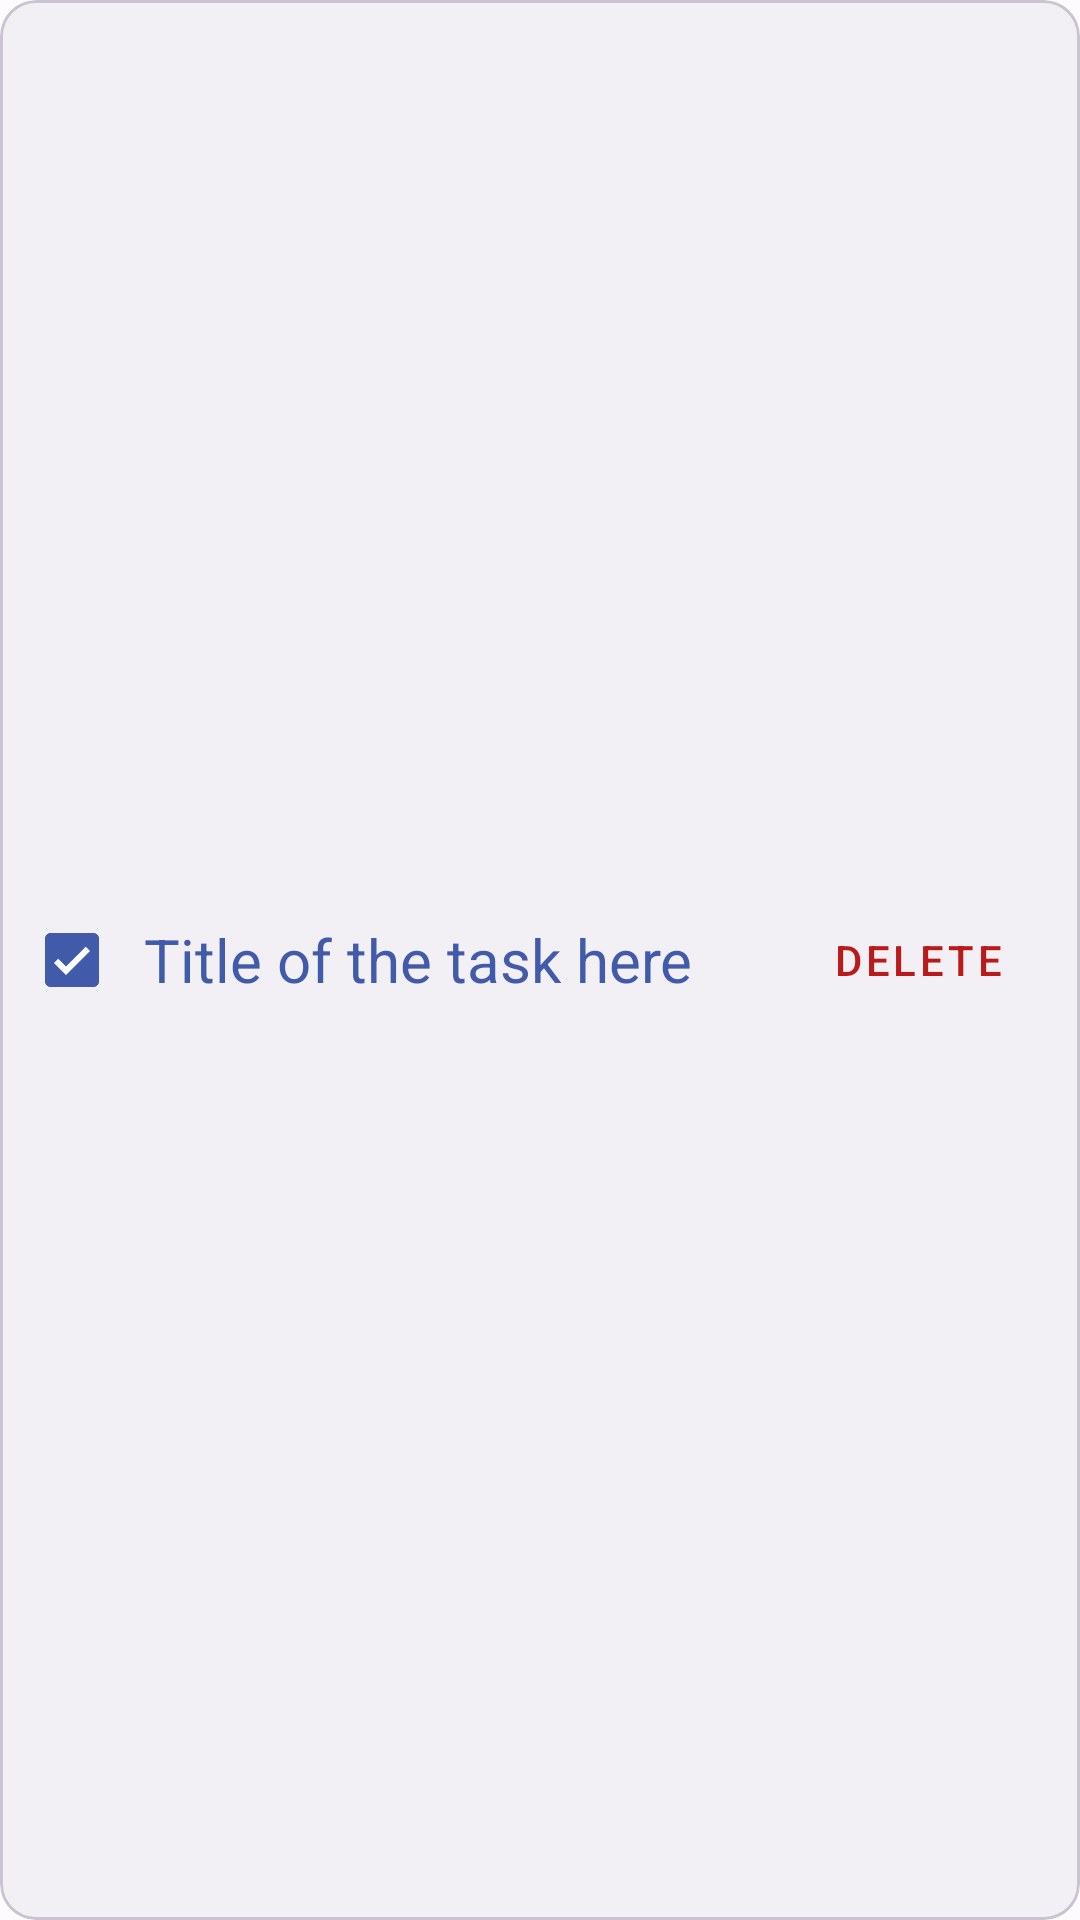

Produce the Android XML layout that renders to this screen, including the resource entries it uses.
<!-- AndroidManifest.xml: application theme Theme.TodoJava -->
<!-- res/layout/taskslist_item_layout.xml -->
<?xml version="1.0" encoding="utf-8"?>
<com.google.android.material.card.MaterialCardView xmlns:android="http://schemas.android.com/apk/res/android"
    android:layout_width="match_parent"
    android:layout_height="80dp"
    xmlns:app="http://schemas.android.com/apk/res-auto"
    android:layout_margin="10dp"

    app:cardBackgroundColor="@color/md_theme_light_inverseOnSurface"

    >


        <LinearLayout
            android:gravity="center_vertical"


            android:layout_width="match_parent"
            android:layout_height="match_parent">
            <com.google.android.material.checkbox.MaterialCheckBox
                android:id="@+id/task_state"
                android:layout_width="wrap_content"
                android:layout_height="wrap_content"
                app:checkedState="checked"
                />
            <TextView
                android:layout_centerVertical="true"
                android:id="@+id/task_title"
                android:layout_width="wrap_content"
                android:layout_height="wrap_content"
                android:text="Title of the task here"
                android:textSize="20sp"
                android:textColor="@color/md_theme_light_primary"/>

            <RelativeLayout
                android:gravity="end"

                android:layout_width="fill_parent"
                android:layout_height="wrap_content">
                <com.google.android.material.button.MaterialButton
                    android:id="@+id/btn_delete"
                    android:layout_width="wrap_content"
                    android:layout_height="wrap_content"
                    style="@style/Widget.MaterialComponents.Button.TextButton"
                    android:text="delete"
                    android:textColor="@color/md_theme_light_error"
                    app:icon="@drawable/ic_baseline_delete_forever_24"
                    android:layout_marginEnd="10dp"
                    app:iconTint="@color/md_theme_light_error"
                    />

            </RelativeLayout>


        </LinearLayout>




</com.google.android.material.card.MaterialCardView>
<!-- resources referenced by this layout -->
<resources>
  <color name="md_theme_light_error">#BA1A1A</color>
  <color name="md_theme_light_inverseOnSurface">#F2F0F4</color>
  <color name="md_theme_light_primary">#415AA9</color>
  <style name="Theme.TodoJava" parent="Theme.Material3.Light.NoActionBar">
          <item name="colorPrimary">@color/md_theme_light_primary</item>
          <item name="colorOnPrimary">@color/md_theme_light_onPrimary</item>
          <item name="colorPrimaryContainer">@color/md_theme_light_primaryContainer</item>
          <item name="colorOnPrimaryContainer">@color/md_theme_light_onPrimaryContainer</item>
          <item name="colorSecondary">@color/md_theme_light_secondary</item>
          <item name="colorOnSecondary">@color/md_theme_light_onSecondary</item>
          <item name="colorSecondaryContainer">@color/md_theme_light_secondaryContainer</item>
          <item name="colorOnSecondaryContainer">@color/md_theme_light_onSecondaryContainer</item>
          <item name="colorTertiary">@color/md_theme_light_tertiary</item>
          <item name="colorOnTertiary">@color/md_theme_light_onTertiary</item>
          <item name="colorTertiaryContainer">@color/md_theme_light_tertiaryContainer</item>
          <item name="colorOnTertiaryContainer">@color/md_theme_light_onTertiaryContainer</item>
          <item name="colorError">@color/md_theme_light_error</item>
          <item name="colorErrorContainer">@color/md_theme_light_errorContainer</item>
          <item name="colorOnError">@color/md_theme_light_onError</item>
          <item name="colorOnErrorContainer">@color/md_theme_light_onErrorContainer</item>
          <item name="android:colorBackground">@color/md_theme_light_background</item>
          <item name="colorOnBackground">@color/md_theme_light_onBackground</item>
          <item name="colorSurface">@color/md_theme_light_surface</item>
          <item name="colorOnSurface">@color/md_theme_light_onSurface</item>
          <item name="colorSurfaceVariant">@color/md_theme_light_surfaceVariant</item>
          <item name="colorOnSurfaceVariant">@color/md_theme_light_onSurfaceVariant</item>
          <item name="colorOutline">@color/md_theme_light_outline</item>
          <item name="colorOnSurfaceInverse">@color/md_theme_light_inverseOnSurface</item>
          <item name="colorSurfaceInverse">@color/md_theme_light_inverseSurface</item>
          <item name="colorPrimaryInverse">@color/md_theme_light_inversePrimary</item>
      </style>
  <color name="md_theme_light_onPrimary">#FFFFFF</color>
  <color name="md_theme_light_primaryContainer">#DCE1FF</color>
  <color name="md_theme_light_onPrimaryContainer">#00164E</color>
  <color name="md_theme_light_secondary">#595E72</color>
  <color name="md_theme_light_onSecondary">#FFFFFF</color>
  <color name="md_theme_light_secondaryContainer">#DEE1F9</color>
  <color name="md_theme_light_onSecondaryContainer">#161B2C</color>
  <color name="md_theme_light_tertiary">#745470</color>
  <color name="md_theme_light_onTertiary">#FFFFFF</color>
  <color name="md_theme_light_tertiaryContainer">#FFD7F6</color>
  <color name="md_theme_light_onTertiaryContainer">#2C122A</color>
  <color name="md_theme_light_errorContainer">#FFDAD6</color>
  <color name="md_theme_light_onError">#FFFFFF</color>
  <color name="md_theme_light_onErrorContainer">#410002</color>
  <color name="md_theme_light_background">#FEFBFF</color>
  <color name="md_theme_light_onBackground">#1B1B1F</color>
  <color name="md_theme_light_surface">#FEFBFF</color>
  <color name="md_theme_light_onSurface">#1B1B1F</color>
  <color name="md_theme_light_surfaceVariant">#E2E1EC</color>
  <color name="md_theme_light_onSurfaceVariant">#45464F</color>
  <color name="md_theme_light_outline">#767680</color>
  <color name="md_theme_light_inverseSurface">#303034</color>
  <color name="md_theme_light_inversePrimary">#B5C4FF</color>
</resources>
